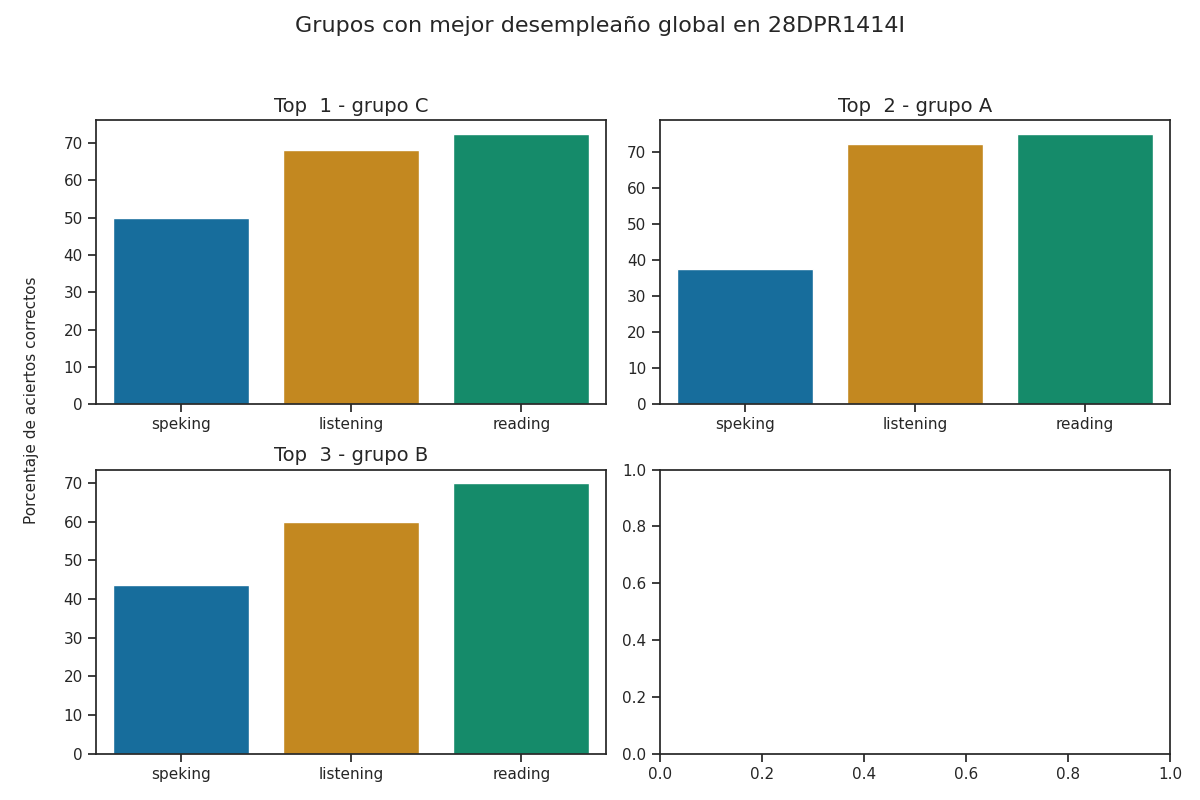

The table this chart was drawn from, first rows:
group, correct_answers_listening, correct_answers_reading_writing, correct_answers_speaking_part_1, correct_answers_speaking_part_2, correct_answers_speaking, reviewer_answers_listening, reviewer_answers_reading_writing, reviewer_answers_speaking_part_1, reviewer_answers_speaking_part_2, qualification_speaking_part_1, qualification_speaking_part_2, qualification_speaking, qualification_listening, qualification_reading, percentage_correct_listening, percentage_correct_reading_writing, percentage_correct_speaking_part_1, percentage_correct_speaking_part_2, percentage_correct_speaking, percentage_correct, Top
C, 17, 29, 4, 4, 4, 17, 29, 4, 4, 1, 1, 1, 4, 3, 68.0, 72.5, 50.0, 50.0, 50.0, 63.5, 1
A, 18, 30, 3, 3, 3, 19, 30, 3, 3, 1, 1, 1, 4, 3, 72.0, 75.0, 37.5, 37.5, 37.5, 61.5, 2
B, 15, 28, 4, 3, 4, 10, 10, 2, 2, 1, 1, 1, 3, 3, 60.0, 70.0, 50.0, 37.5, 43.75, 57.92, 3
